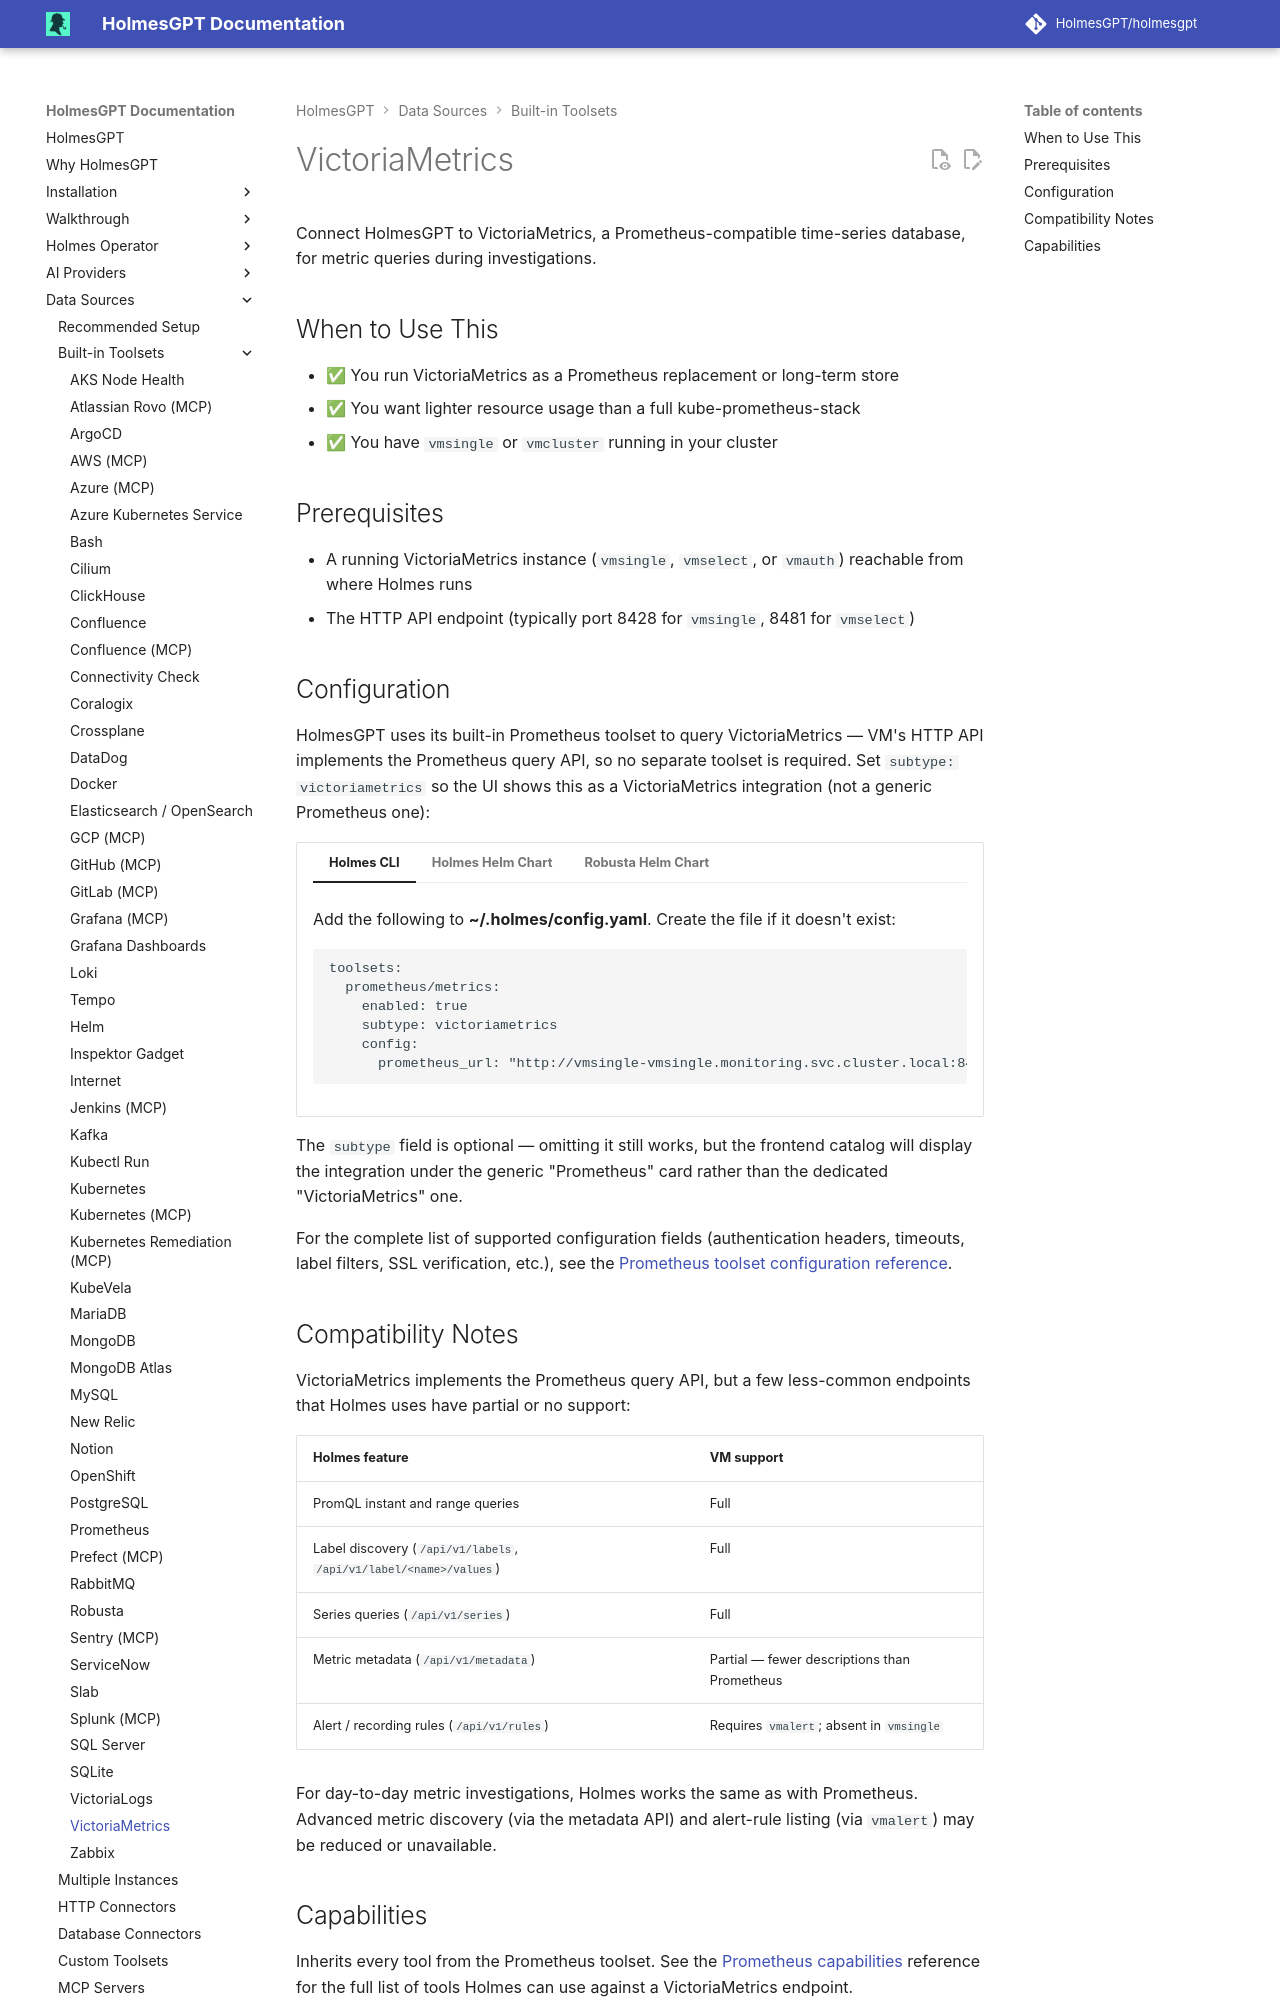

repository: mochengqian/TracePilot · page: dev/data-sources/builtin-toolsets/victoriametrics/index.html · generator: mkdocs

# VictoriaMetrics

Connect HolmesGPT to VictoriaMetrics, a Prometheus-compatible time-series database, for metric queries during investigations.

## When to Use This

- ✅ You run VictoriaMetrics as a Prometheus replacement or long-term store
- ✅ You want lighter resource usage than a full kube-prometheus-stack
- ✅ You have `vmsingle` or `vmcluster` running in your cluster

## Prerequisites

- A running VictoriaMetrics instance (`vmsingle`, `vmselect`, or `vmauth`) reachable from where Holmes runs
- The HTTP API endpoint (typically port 8428 for `vmsingle`, 8481 for `vmselect`)

## Configuration

HolmesGPT uses its built-in Prometheus toolset to query VictoriaMetrics — VM's HTTP API implements the Prometheus query API, so no separate toolset is required. Set `subtype: victoriametrics` so the UI shows this as a VictoriaMetrics integration (not a generic Prometheus one):

```yaml-toolset-config
toolsets:
  prometheus/metrics:
    enabled: true
    subtype: victoriametrics
    config:
      prometheus_url: "http://vmsingle-vmsingle.monitoring.svc.cluster.local:8428"
```

The `subtype` field is optional — omitting it still works, but the frontend catalog will display the integration under the generic "Prometheus" card rather than the dedicated "VictoriaMetrics" one.

For the complete list of supported configuration fields (authentication headers, timeouts, label filters, SSL verification, etc.), see the [Prometheus toolset configuration reference](prometheus.md#configuration).
